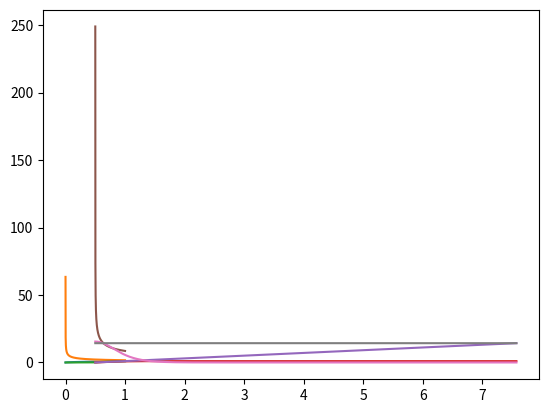

The matplotlib source for this figure:
import numpy as np
import matplotlib.pyplot as plt

def f_i(x, ci):
    return np.tanh(x * ci)

def f_i_derivative(x, ci):
    return (4 * ci) / np.power(np.exp(-ci * x) + np.exp(ci * x), 2)

def fi_2(x, ci, px):
    fx = f_i(px, ci)
    fdx = f_i_derivative(px, ci)
    print(fx-px*fdx)
    print(fdx)
    return fx + (x - px) * fdx

def fi_3(x, ci, px):
    fdx = f_i_derivative(px, ci)
    return x * fdx

def fi_4(x):
    return x * 15.5

def fe(x, ce):
    return np.power(np.abs(x - 0.5) * 2, ce) * (x > 0.5)


def f_e_derivative(x, ce):
    return 2 * ce * np.power(2 * x - 1, ce - 1)


#print(f_i(0.019230769230769232, 15.5))

#x=np.arange(0,0.1,0.0001)
#plt.plot(x, fi_2(x, ci, px))
#plt.plot(x, fi_4())
#plt.plot(x, fe((x*5+0.5), 0.60416))
#plt.plot(x, f_i(x, 15.5))
#plt.plot(x, fi_2(x, 15.5, 0.018375))
#plt.plot(x, x*14.3+0.0144499)
#plt.plot(x, fi_3(x, 15.5, 0.018375))
#plt.show()

a=1
b=0
c=0

ex=0.60416

x=np.arange(0,1.0,0.0001)

plt.plot(x, a*np.power(x,ex)+b*x+c)#f
plt.plot(x, a*(1/ex)*np.power(x,ex-1)+b)#f'

#plt.plot(x, np.power(x,2))#f
#plt.plot(x, 0.5*x)#f'
plt.show()



ce = 0.60416
ci = 15.5
h = 0.018375
sp = 0.63
s = 14.3

scale = (sp-0.5)/(h-0)

x=np.arange(0,1.0,0.0001)
plt.plot(x, fe(x, ce))
plt.plot((x-h)*scale+sp, f_i(x, ci))
plt.plot((x-h)*scale+sp, x*s)
plt.show()

x=np.arange(0,1.0,0.0001)
plt.plot(x, f_e_derivative(x, ce)*scale)
plt.plot((x-h)*scale+sp, f_i_derivative(x, ci))
plt.plot((x-h)*scale+sp, x*0+s)
plt.show()





#for xp in x:
#    print(xp, f_e_derivative(xp, 0.60416)*(xp-0.5)/(0.01923-0))

#e=0.01445
#plt.plot(x, x*14.3+e)

#e=0.3 - 14.3 * 0.01923
#plt.plot(x, x*14.3+e)

#e=0.3 - 14.3 * 0.04
#plt.plot(x, x*14.3+e)

#plt.show()